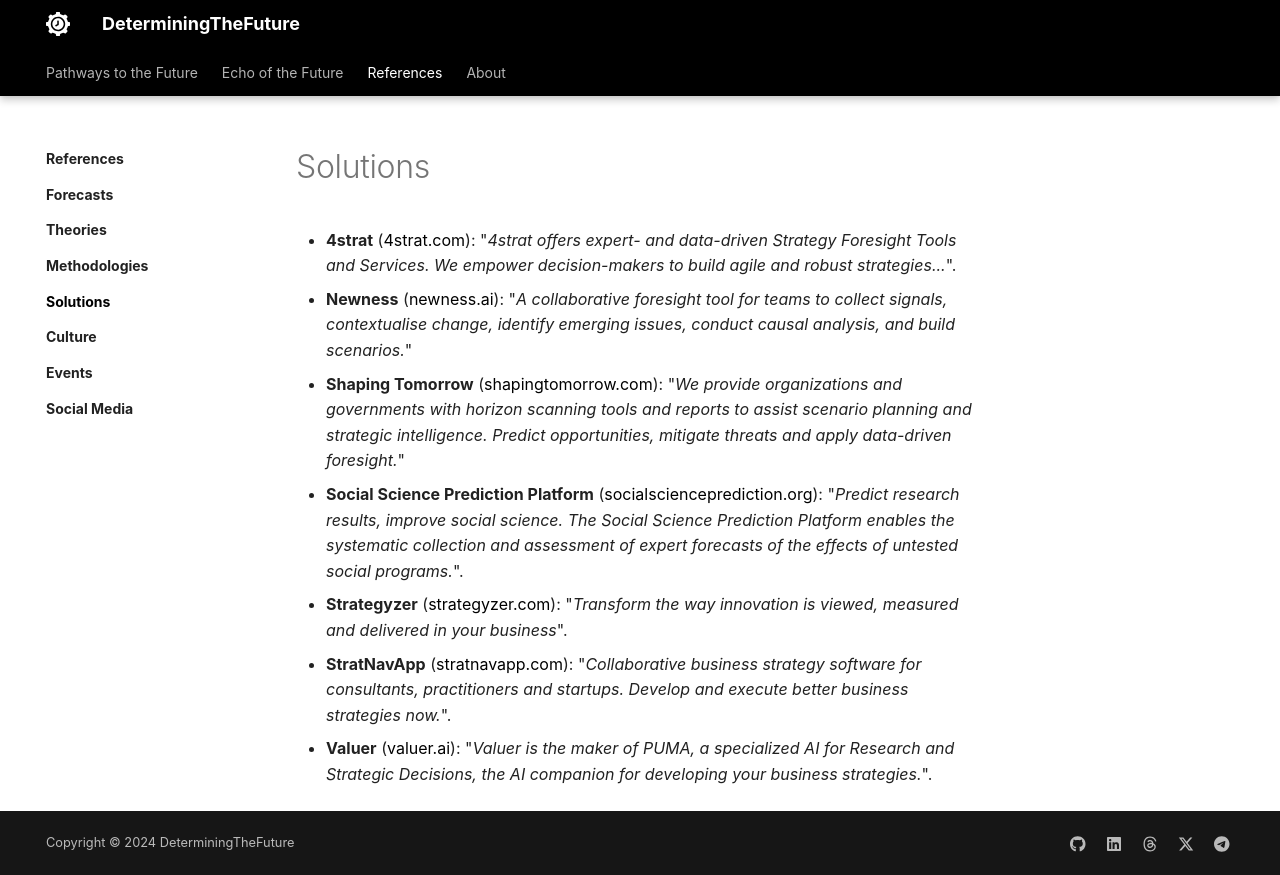

repository: vgrigoryevsky/determiningthefuture · page: references/solutions/index.html · generator: mkdocs

# Solutions

- **4strat** ([4strat.com](https://www.4strat.com/)): "_4strat offers expert- and data-driven Strategy Foresight Tools and Services. We empower decision-makers to build agile and robust strategies..._".
- **Newness** ([newness.ai](https://newness.ai/)): "_A collaborative foresight tool for teams to collect signals, contextualise change, identify emerging issues, conduct causal analysis, and build scenarios._"
- **Shaping Tomorrow** ([shapingtomorrow.com](https://www.shapingtomorrow.com/)): "_We provide organizations and governments with horizon scanning tools and reports to assist scenario planning and strategic intelligence. Predict opportunities, mitigate threats and apply data-driven foresight._"
- **Social Science Prediction Platform** ([socialscienceprediction.org](https://socialscienceprediction.org/)): "_Predict research results, improve social science. The Social Science Prediction Platform enables the systematic collection and assessment of expert forecasts of the effects of untested social programs._".
- **Strategyzer** ([strategyzer.com](https://www.strategyzer.com/)): "_Transform the way innovation is viewed, measured and delivered in your business_".
- **StratNavApp** ([stratnavapp.com](https://www.stratnavapp.com/)): "_Collaborative business strategy software for consultants, practitioners and startups. Develop and execute better business strategies now._".
- **Valuer** ([valuer.ai](https://www.valuer.ai/)): "_Valuer is the maker of PUMA, a specialized AI for Research and Strategic Decisions, the AI companion for developing your business strategies._".
